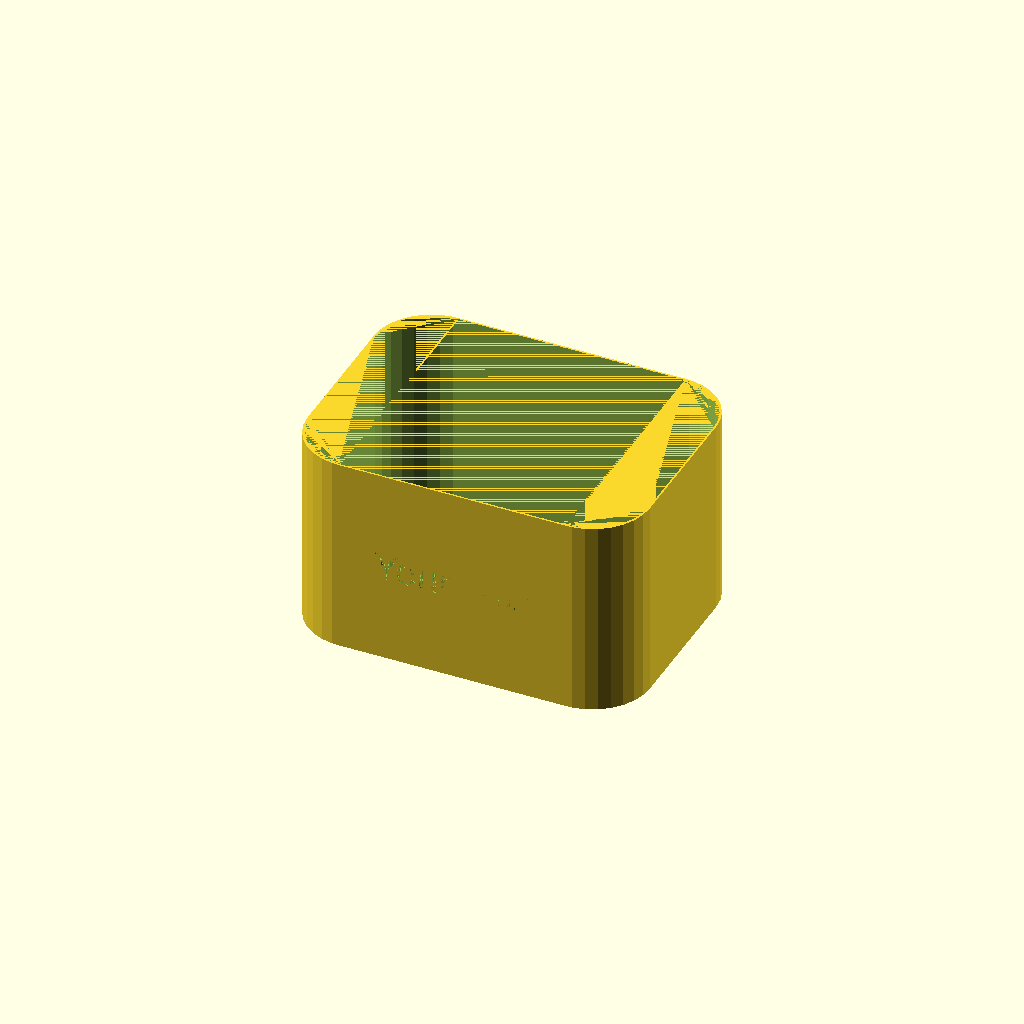
Cell 1: rendered with the file's own defaults.
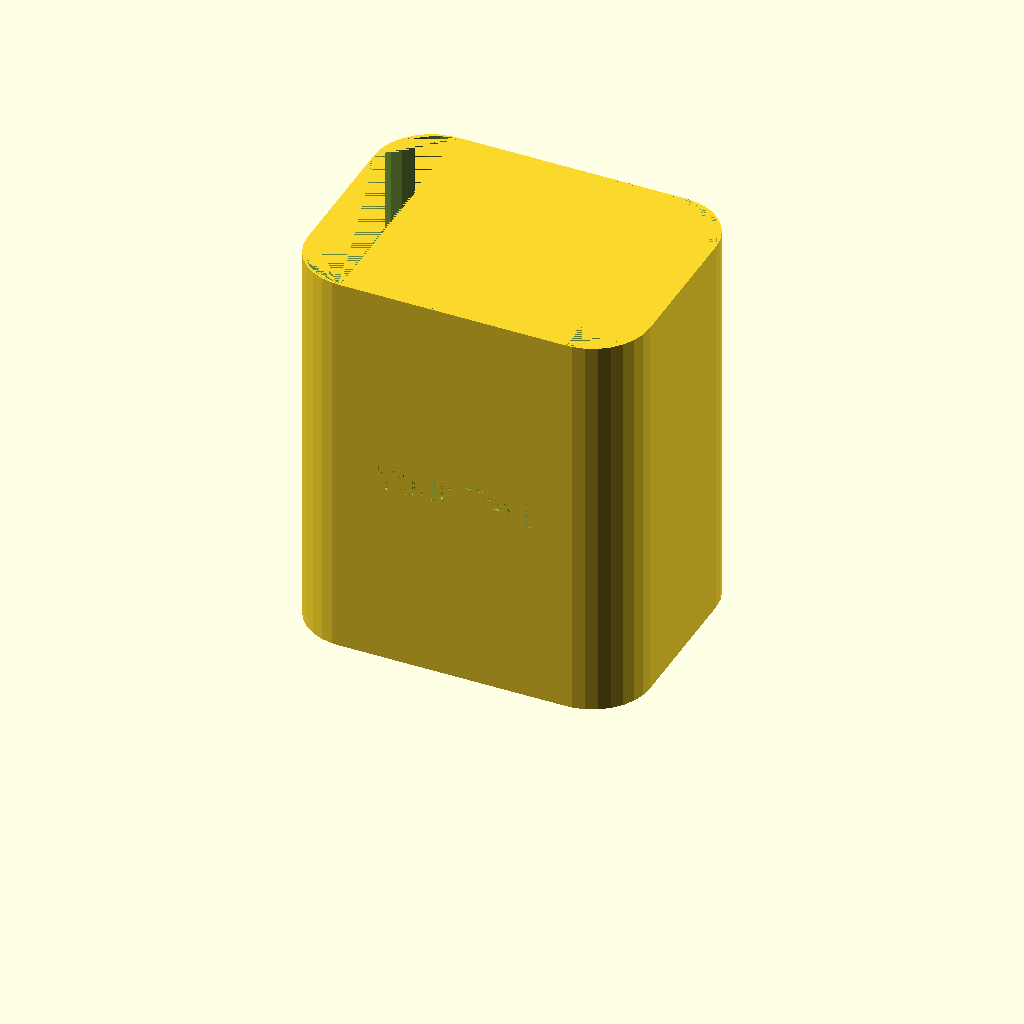
Cell 2: the same model with height = 140.
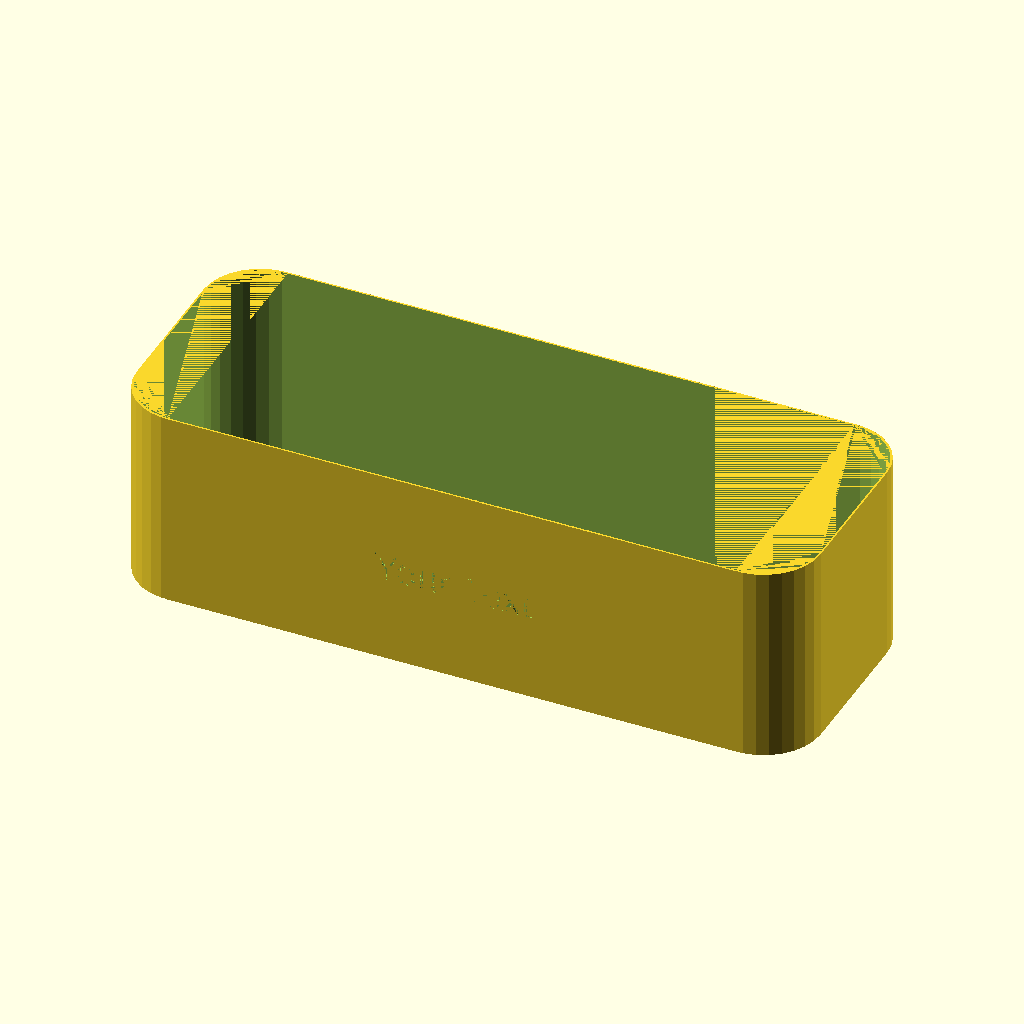
Cell 3 — sizex set to 240, the other parameters unchanged.
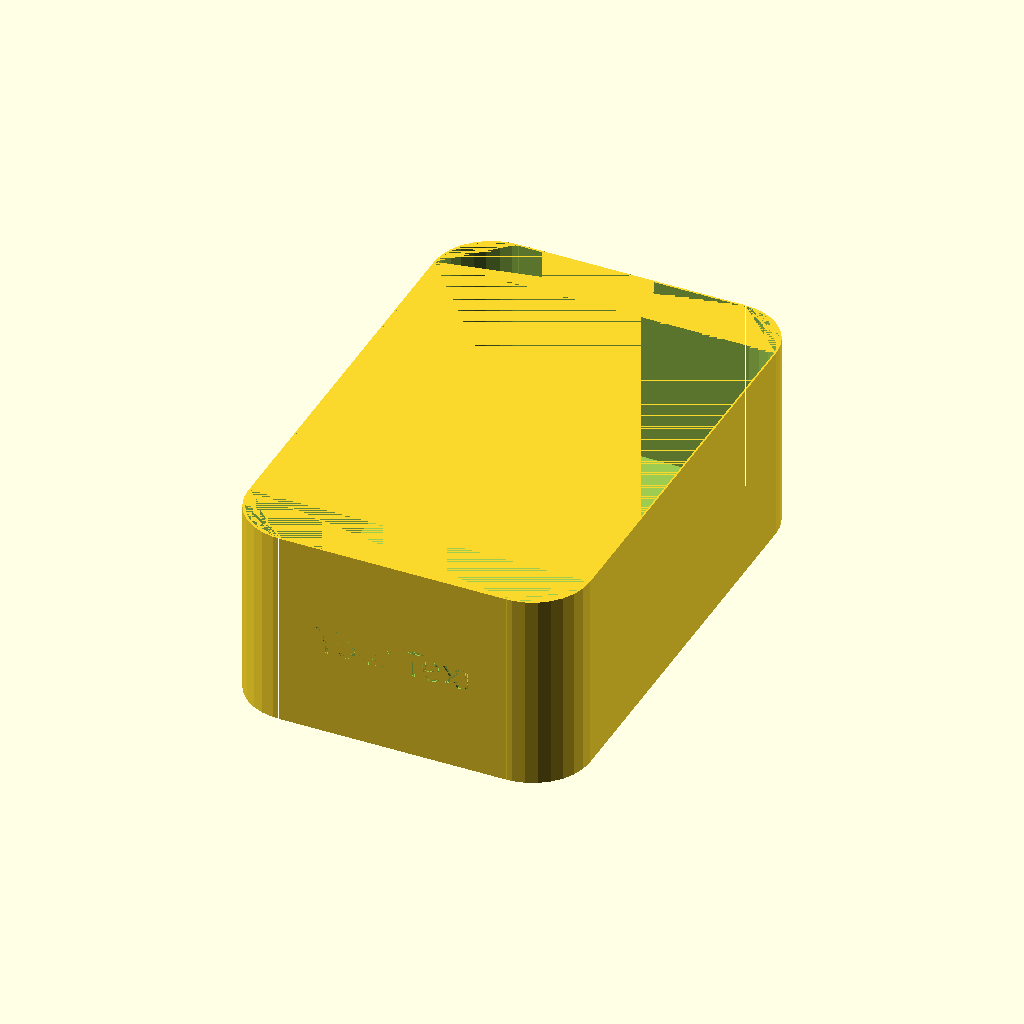
Cell 4: sizey = 180 (everything else at default).
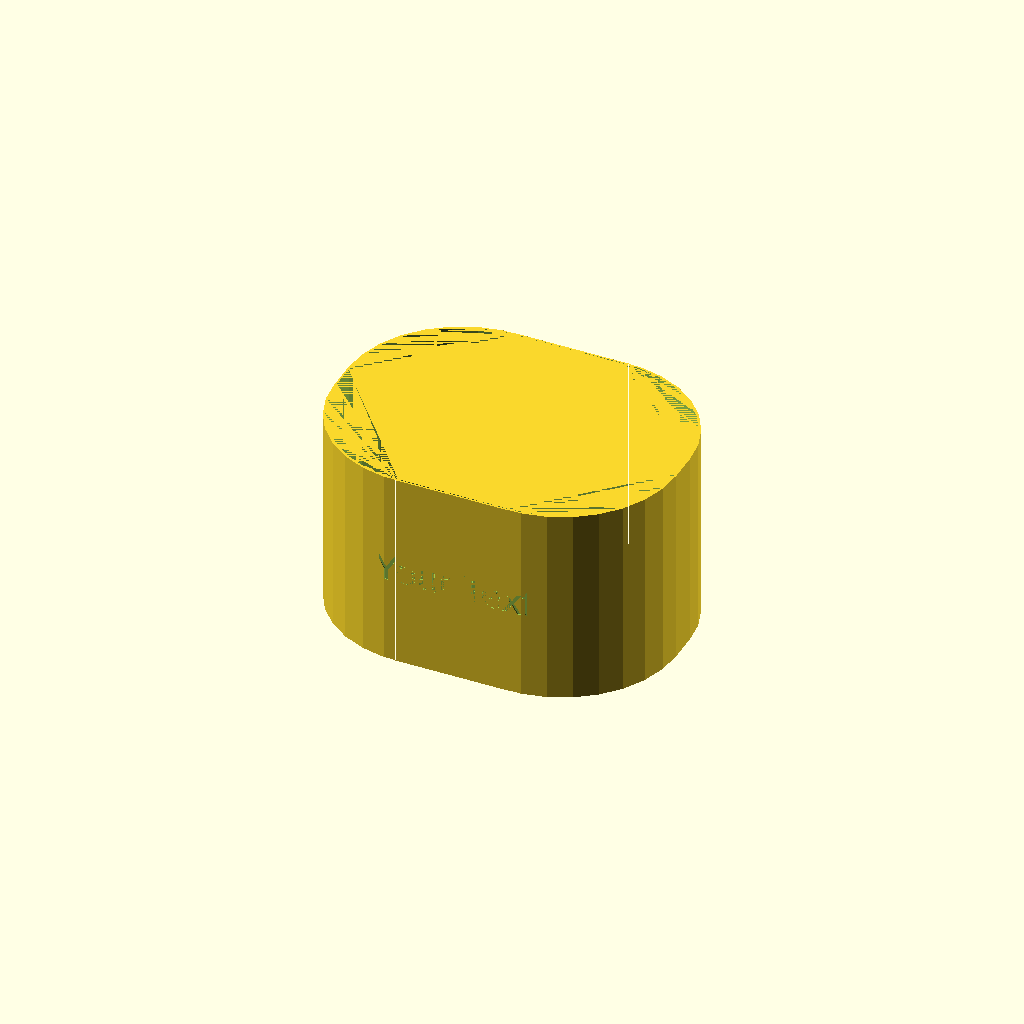
Cell 5: radius = 40 (everything else at default).
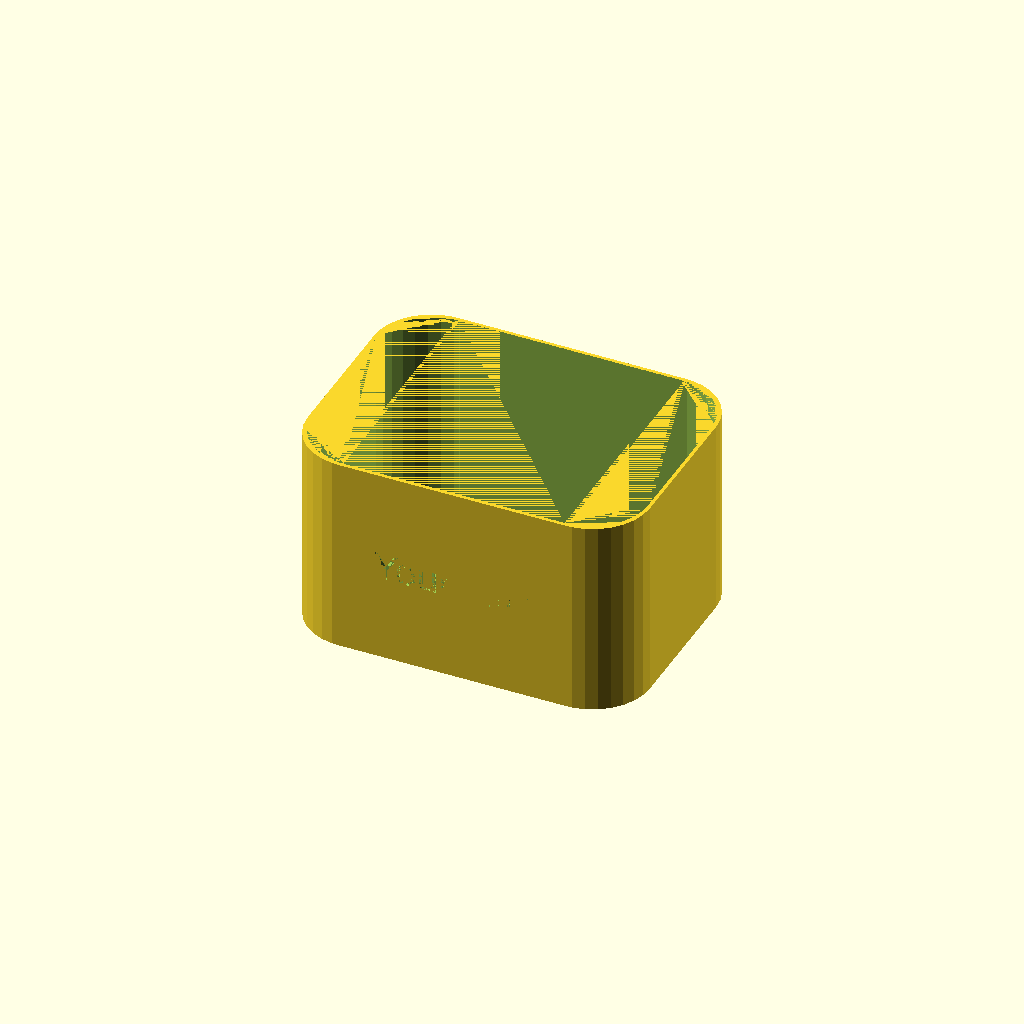
Cell 6: the same model with thickness = 1.2.
All cells are drawn from one camera (rotation 55°, 0°, 25°, orthographic, colour scheme Cornfield), so only the parameter changes between them.
OpenSCAD source file inputs/thingiverse/files/thing-3182092/files/Parametric-Rounded-Corners-Box.scad:

height=70;
sizex=120;
sizey=90;
radius=20;
thickness=0.6;
bottom_thickness_factor=1.6;
text_contents="Your Text";
text_size=10;
text_engravement_factor=1; // 1 = 100%, 0.5 = 50%


/// ----------------------- MODULES ------------------------


// helper module for drawing rectangles with rounded borders
//
// (c) 2013 Felipe C. da S. Sanches <fsanches@metamaquina.com.br>
// Lincensed under the terms of the GNU General Public License
// version 3 (or later).

module rounded_square(dim, corners=[10,10,10,10], center=false){
  w=dim[0];
  h=dim[1];

  if (center){
    translate([-w/2, -h/2])
    rounded_square_(dim, corners=corners);
  }else{
    rounded_square_(dim, corners=corners);
  }
}

module rounded_square_(dim, corners, center=false){
  w=dim[0];
  h=dim[1];
  render(){
    difference(){
      square([w,h]);

      if (corners[0])
        square([corners[0], corners[0]]);

      if (corners[1])
        translate([w-corners[1],0])
        square([corners[1], corners[1]]);

      if (corners[2])
        translate([0,h-corners[2]])
        square([corners[2], corners[2]]);

      if (corners[3])
        translate([w-corners[3], h-corners[3]])
        square([corners[3], corners[3]]);
    }

    if (corners[0])
      translate([corners[0], corners[0]])
      intersection(){
        circle(r=corners[0]);
        translate([-corners[0], -corners[0]])
        square([corners[0], corners[0]]);
      }

    if (corners[1])
      translate([w-corners[1], corners[1]])
      intersection(){
        circle(r=corners[1]);
        translate([0, -corners[1]])
        square([corners[1], corners[1]]);
      }

    if (corners[2])
      translate([corners[2], h-corners[2]])
      intersection(){
        circle(r=corners[2]);
        translate([-corners[2], 0])
        square([corners[2], corners[2]]);
      }

    if (corners[3])
      translate([w-corners[3], h-corners[3]])
      intersection(){
        circle(r=corners[3]);
        square([corners[3], corners[3]]);
      }
  }
}



/// ----------------- END OF MODULES --------------------


difference() {
    linear_extrude(height) rounded_square([sizex,sizey],corners=[radius,radius,radius,radius],center=true) ;
    translate([0,0,thickness*bottom_thickness_factor]) linear_extrude(height-thickness*bottom_thickness_factor) rounded_square([sizex-2*thickness,sizey-2*thickness],corners=[radius,radius,radius,radius],center=true); 
    translate([0,-sizey/2+thickness*text_engravement_factor,height/2]) rotate([90,0,0]) linear_extrude(thickness) text(text_contents,size=text_size,halign="center",valign="center");
}
Customizer parameters (derived from the source; name, type, default, range or options):
height: number, default 70
sizex: number, default 120
sizey: number, default 90
radius: number, default 20
thickness: number, default 0.6
bottom_thickness_factor: number, default 1.6
text_contents: string, default "Your Text"
text_size: number, default 10
text_engravement_factor: number, default 1
